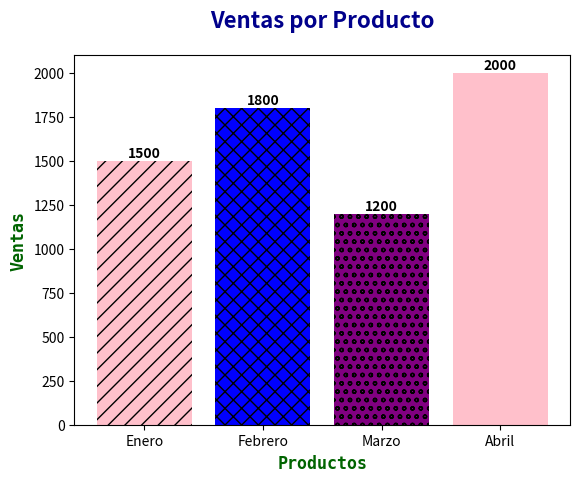
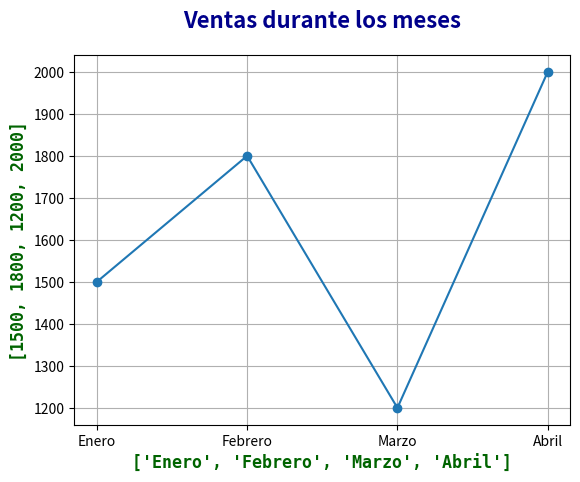
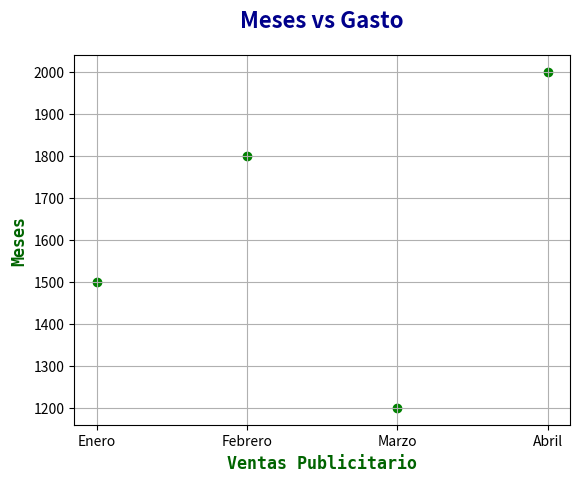

Write the Python code that produced these figures, in order. (Note: this script raises an exception after producing the figures.)
import matplotlib.pyplot as plt

Meses = ['Enero', 'Febrero', 'Marzo', 'Abril']
Ventas = [1500, 1800, 1200, 2000]
gasto_publicitario= [500, 700, 400, 800]


Colores = ["Pink", "Blue", "Purple"]
Texture = ["//", "xx", "oo"]

plt.bar(Meses, Ventas)#color="skyblue", edgecolor="darkblue"
var=plt.bar(Meses,Ventas, color=Colores, linewidth=1)
for bar, texture in zip (var,Texture):
    bar.set_hatch(texture)

for i, bar in enumerate(var):
    altura = bar.get_height() #Obtiene la altura actual, es decir el valor que representa[50,80,40]
    plt.text(bar.get_x() + bar.get_width() / 2, altura + 0.7,  # ← cambia de +2 a +5
             str(Ventas[i]),#Convierte el valor de la barra en texto para mostrarlo como etiqueta
             ha='center', va='bottom',
             fontsize=10, fontweight='bold')


plt.title("Ventas por Producto",fontsize=16, fontweight='bold', color='darkblue',fontfamily='sans-serif', pad=20)#, fontsize=16, fontweight='bold', color='darkblue',fontfamily='sans-serif', pad=20
plt.xlabel("Productos",fontsize=12, fontweight='bold', color='darkgreen', fontfamily='monospace')#fontsize=12, fontweight='bold', color='darkgreen', fontfamily='monospace'
plt.ylabel("Ventas", fontsize=12, fontweight='bold', color='darkgreen', fontfamily='monospace')#
plt.show()

meses= ["Enero", "Febrero", "Marzo"]
Ventas = [150, 200, 100]



import matplotlib.pyplot as plt

Meses = ['Enero', 'Febrero', 'Marzo', 'Abril']
Ventas = [1500, 1800, 1200, 2000]
gasto_publicitario= [500, 700, 400, 800]

plt.plot( Meses,Ventas, marker='o')
plt.title('Ventas durante los meses', fontsize=16, fontweight='bold', color='darkblue', fontfamily='sans-serif', pad=20)
plt.xlabel(Meses, fontsize=12, fontweight='bold', color='darkgreen', fontfamily='monospace')
plt.ylabel(Ventas, fontsize=12, fontweight='bold', color='darkgreen', fontfamily='monospace')
plt.grid(True)
plt.show()

#Grafico de dispersión
plt.scatter(Meses,Ventas , color='green', marker='o') #marker='x' cambia la forma del marcador
plt.title("Meses vs Gasto", fontsize=16, fontweight='bold', color='darkblue',fontfamily='sans-serif', pad=20)
plt.xlabel("Ventas Publicitario", fontsize=12, fontweight='bold', color='darkgreen', fontfamily='monospace')
plt.ylabel("Meses", fontsize=12, fontweight='bold', color='darkgreen', fontfamily='monospace')
plt.grid(True)
plt.show()

#Hisrtograma
Edades= [18, 25, 30, 35, 40, 45, 50, 55, 60, 70]
plt.hist(edades, bins=5, color='lightblue', edgecolor='black')
plt.title("Distribución de Edades", fontsize=16, fontweight='bold', color='darkblue',fontfamily='sans-serif', pad=20)
plt.xlabel("Rango De Edades", fontsize=12, fontweight='bold', color='darkgreen', fontfamily='monospace')
plt.ylabel("Frecuencia", fontsize=12, fontweight='bold', color='darkgreen', fontfamily='monospace')
plt.grid(True)
plt.show()

#Hisrtograma
Edades= [18, 25, 30, 35, 40, 45, 50, 55, 60, 70]
plt.hist(edades, bins=5, color='lightblue', edgecolor='black')
plt.title("Distribución de Edades", fontsize=16, fontweight='bold', color='darkblue',fontfamily='sans-serif', pad=20)
plt.xlabel("Rango De Edades", fontsize=12, fontweight='bold', color='darkgreen', fontfamily='monospace')
plt.ylabel("Frecuencia", fontsize=12, fontweight='bold', color='darkgreen', fontfamily='monospace')
plt.grid(True)
plt.show()
